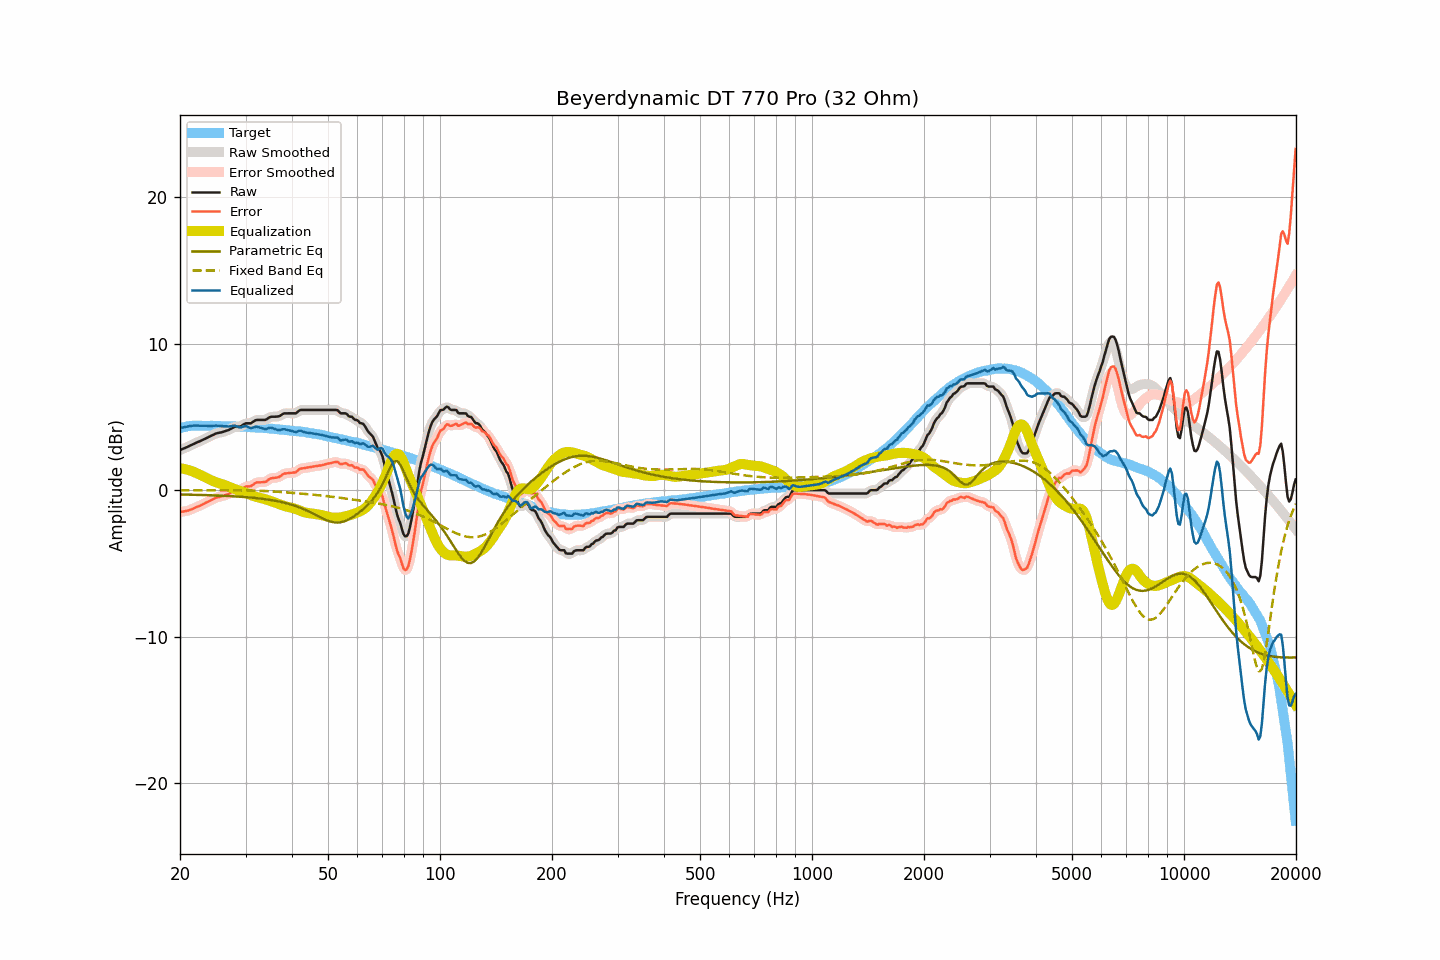

Source data for this figure (header and first rows):
frequency, raw, smoothed, error, error_smoothed, equalization, parametric_eq, fixed_band_eq, equalized_raw, equalized_smoothed, target
20.00, 2.74, 2.74, -1.49, -1.49, 1.50, -0.30, -0.01, 4.24, 4.24, 4.23
20.20, 2.78, 2.78, -1.48, -1.48, 1.48, -0.30, -0.01, 4.26, 4.26, 4.26
20.40, 2.83, 2.83, -1.46, -1.46, 1.46, -0.30, -0.01, 4.29, 4.29, 4.29
20.61, 2.87, 2.87, -1.44, -1.44, 1.44, -0.30, -0.01, 4.31, 4.31, 4.31
20.81, 2.92, 2.92, -1.42, -1.42, 1.41, -0.30, -0.01, 4.33, 4.33, 4.34
21.02, 2.97, 2.97, -1.40, -1.39, 1.38, -0.31, -0.01, 4.35, 4.35, 4.37
21.23, 3.02, 3.02, -1.35, -1.36, 1.35, -0.31, -0.01, 4.37, 4.37, 4.38
21.44, 3.07, 3.07, -1.31, -1.31, 1.31, -0.31, -0.01, 4.38, 4.38, 4.38
21.66, 3.13, 3.13, -1.26, -1.26, 1.27, -0.31, -0.01, 4.40, 4.40, 4.39
21.87, 3.18, 3.18, -1.21, -1.22, 1.22, -0.32, -0.01, 4.40, 4.40, 4.39
22.09, 3.23, 3.23, -1.17, -1.17, 1.18, -0.32, -0.01, 4.41, 4.41, 4.40
22.31, 3.28, 3.28, -1.12, -1.13, 1.13, -0.32, -0.01, 4.41, 4.40, 4.40
22.54, 3.32, 3.32, -1.08, -1.08, 1.07, -0.33, -0.01, 4.39, 4.40, 4.40
22.76, 3.37, 3.37, -1.03, -1.03, 1.02, -0.33, -0.01, 4.39, 4.39, 4.40
22.99, 3.42, 3.42, -0.97, -0.97, 0.97, -0.33, -0.01, 4.39, 4.39, 4.39
23.22, 3.47, 3.47, -0.92, -0.92, 0.92, -0.33, -0.01, 4.39, 4.39, 4.39
23.45, 3.53, 3.53, -0.86, -0.86, 0.86, -0.34, -0.01, 4.40, 4.39, 4.39
23.69, 3.58, 3.58, -0.81, -0.81, 0.81, -0.34, -0.01, 4.39, 4.39, 4.39
23.92, 3.63, 3.63, -0.76, -0.76, 0.75, -0.35, -0.01, 4.38, 4.39, 4.39
24.16, 3.69, 3.69, -0.71, -0.71, 0.70, -0.35, -0.00, 4.39, 4.38, 4.40
24.40, 3.74, 3.74, -0.65, -0.65, 0.65, -0.35, -0.00, 4.39, 4.39, 4.40
24.65, 3.79, 3.80, -0.60, -0.59, 0.60, -0.36, -0.00, 4.39, 4.39, 4.38
24.89, 3.85, 3.84, -0.53, -0.54, 0.56, -0.36, -0.00, 4.41, 4.40, 4.38
25.14, 3.88, 3.88, -0.50, -0.50, 0.52, -0.37, -0.00, 4.40, 4.40, 4.38
25.39, 3.91, 3.91, -0.47, -0.47, 0.48, -0.37, -0.00, 4.39, 4.39, 4.38
25.65, 3.93, 3.93, -0.45, -0.45, 0.45, -0.37, -0.00, 4.38, 4.38, 4.38
25.91, 3.95, 3.95, -0.42, -0.42, 0.41, -0.38, -0.00, 4.36, 4.37, 4.37
26.16, 3.98, 3.98, -0.39, -0.39, 0.38, -0.38, -0.00, 4.36, 4.36, 4.37
26.43, 4.02, 4.02, -0.35, -0.35, 0.34, -0.39, -0.00, 4.36, 4.36, 4.37
26.69, 4.06, 4.05, -0.31, -0.31, 0.30, -0.39, -0.00, 4.36, 4.35, 4.37
26.96, 4.09, 4.10, -0.28, -0.27, 0.25, -0.40, -0.00, 4.34, 4.35, 4.36
27.23, 4.15, 4.15, -0.21, -0.21, 0.20, -0.41, -0.00, 4.35, 4.35, 4.36
27.50, 4.21, 4.21, -0.15, -0.15, 0.16, -0.41, -0.00, 4.37, 4.37, 4.36
27.77, 4.27, 4.27, -0.08, -0.08, 0.12, -0.42, -0.00, 4.39, 4.39, 4.35
28.05, 4.32, 4.31, -0.03, -0.04, 0.08, -0.42, -0.01, 4.40, 4.38, 4.35
28.33, 4.32, 4.32, -0.02, -0.02, 0.03, -0.43, -0.01, 4.35, 4.36, 4.34
28.62, 4.33, 4.33, -0.01, -0.01, -0.01, -0.44, -0.01, 4.32, 4.32, 4.34
28.90, 4.33, 4.34, -0.00, 0.01, -0.05, -0.45, -0.01, 4.28, 4.29, 4.33
29.19, 4.37, 4.38, 0.05, 0.05, -0.08, -0.45, -0.01, 4.29, 4.30, 4.32
29.48, 4.44, 4.44, 0.11, 0.11, -0.12, -0.46, -0.01, 4.32, 4.32, 4.33
29.78, 4.51, 4.50, 0.19, 0.18, -0.15, -0.47, -0.01, 4.36, 4.35, 4.32
30.08, 4.56, 4.55, 0.24, 0.23, -0.19, -0.48, -0.02, 4.37, 4.36, 4.32
30.38, 4.56, 4.56, 0.25, 0.25, -0.23, -0.49, -0.02, 4.33, 4.32, 4.31
30.68, 4.56, 4.56, 0.26, 0.26, -0.28, -0.50, -0.02, 4.28, 4.28, 4.30
30.99, 4.56, 4.58, 0.27, 0.28, -0.33, -0.51, -0.02, 4.23, 4.25, 4.29
31.30, 4.63, 4.63, 0.34, 0.34, -0.38, -0.52, -0.03, 4.25, 4.26, 4.29
31.61, 4.70, 4.70, 0.41, 0.41, -0.41, -0.53, -0.03, 4.29, 4.28, 4.29
31.93, 4.77, 4.76, 0.49, 0.48, -0.44, -0.54, -0.03, 4.33, 4.31, 4.28
32.24, 4.79, 4.79, 0.53, 0.52, -0.47, -0.55, -0.04, 4.32, 4.31, 4.26
32.57, 4.79, 4.80, 0.53, 0.54, -0.50, -0.56, -0.04, 4.29, 4.29, 4.26
32.89, 4.79, 4.79, 0.53, 0.54, -0.53, -0.57, -0.05, 4.26, 4.26, 4.26
33.22, 4.79, 4.79, 0.55, 0.54, -0.56, -0.59, -0.05, 4.23, 4.23, 4.24
33.55, 4.79, 4.78, 0.55, 0.54, -0.59, -0.60, -0.06, 4.20, 4.20, 4.24
33.89, 4.79, 4.80, 0.56, 0.57, -0.62, -0.62, -0.06, 4.17, 4.18, 4.23
34.23, 4.84, 4.85, 0.61, 0.63, -0.65, -0.63, -0.07, 4.19, 4.20, 4.23
34.57, 4.92, 4.91, 0.71, 0.70, -0.69, -0.65, -0.07, 4.23, 4.22, 4.21
34.92, 4.99, 4.97, 0.79, 0.77, -0.73, -0.66, -0.08, 4.26, 4.25, 4.20
35.27, 5.01, 5.01, 0.81, 0.81, -0.77, -0.68, -0.09, 4.24, 4.24, 4.20
35.62, 5.01, 5.02, 0.83, 0.83, -0.80, -0.70, -0.09, 4.21, 4.21, 4.18
35.97, 5.01, 5.01, 0.84, 0.84, -0.85, -0.72, -0.10, 4.16, 4.17, 4.17
... 635 more rows
